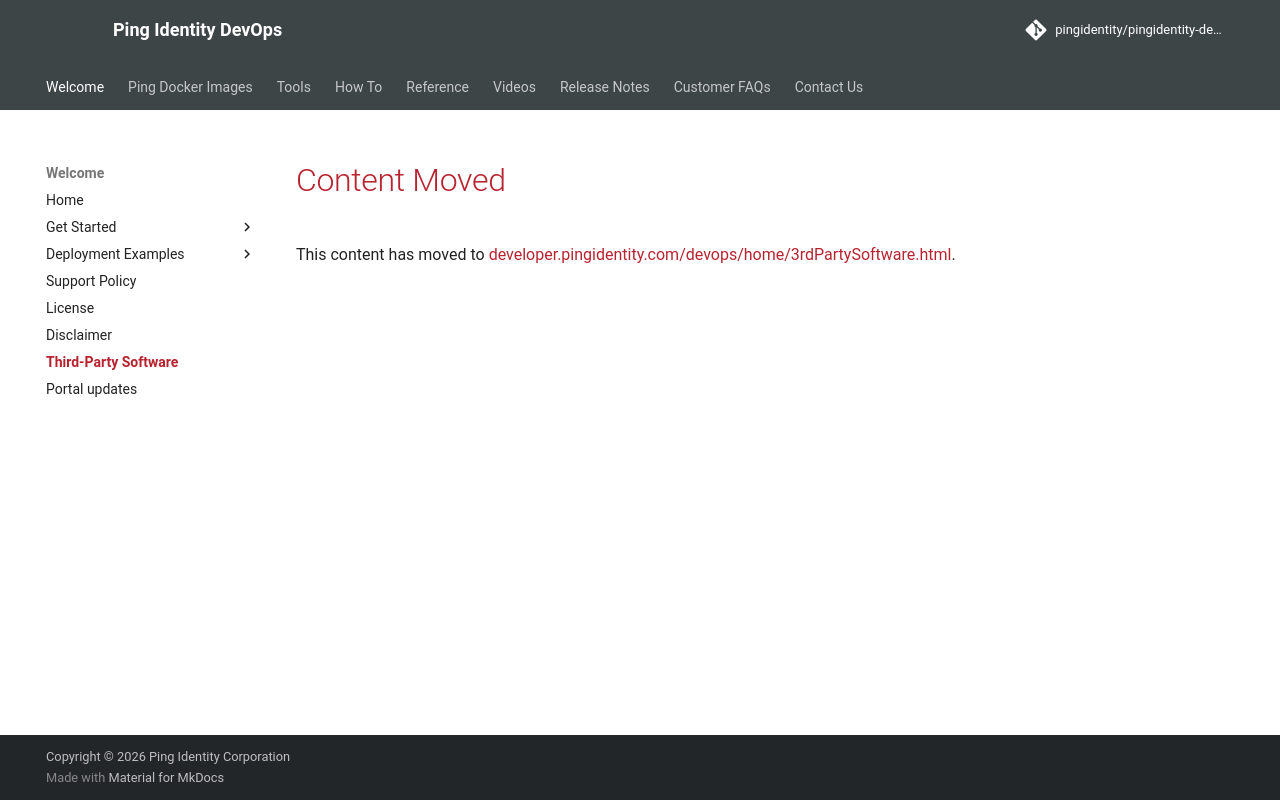

repository: pingidentity/pingidentity-devops-getting-started · page: home/3rdPartySoftware/index.html · generator: mkdocs

---
title: Content Moved
---
# Content Moved

This content has moved to [developer.pingidentity.com/devops/home/3rdPartySoftware.html](https://developer.pingidentity.com/devops/home/3rdPartySoftware.html).
